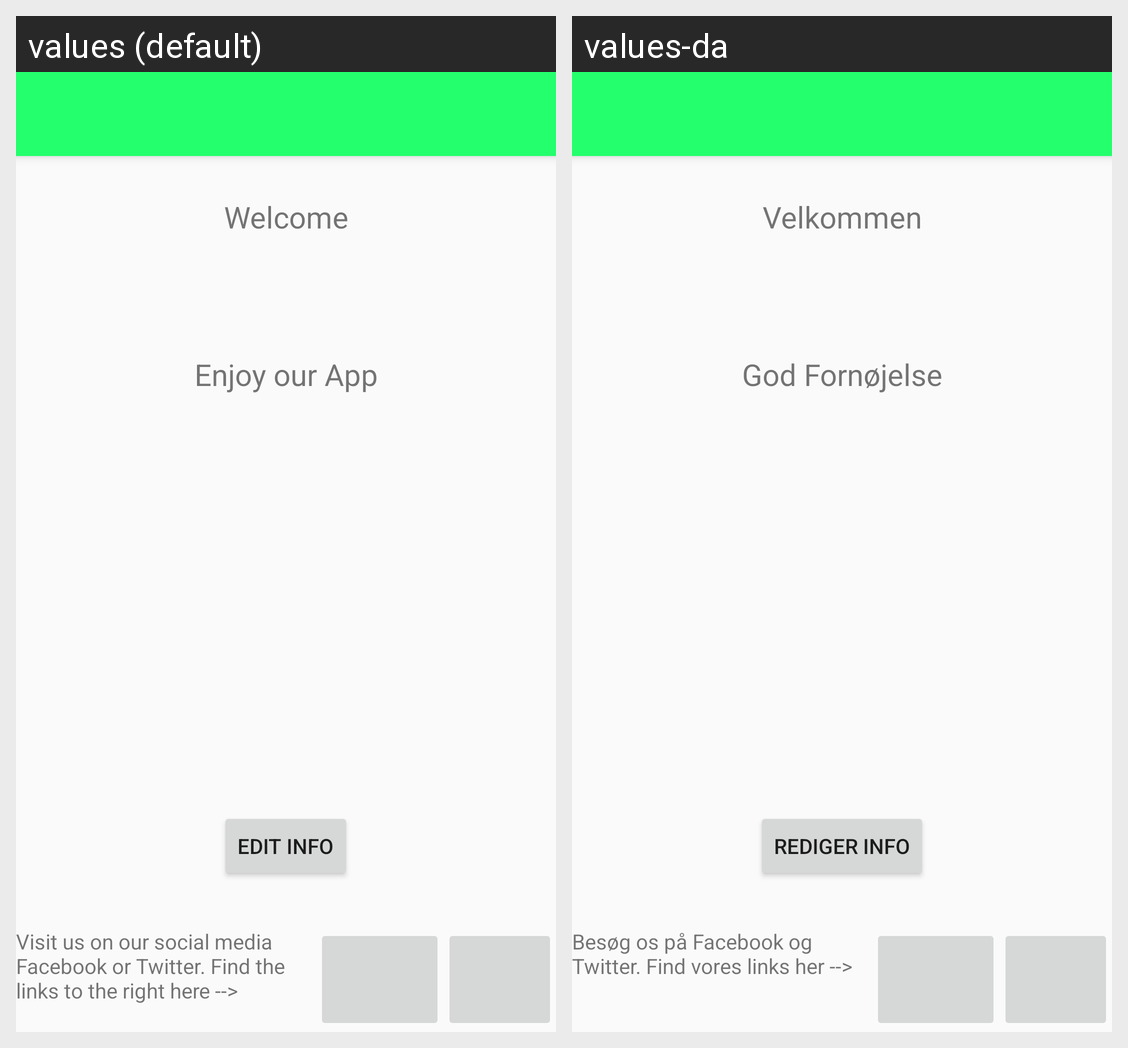

For this localized Android screen grid, give each drawn string resource with its value in every locale shown.
Android screen res/layout/activity_main.xml rendered under 2 locales, left to right: values (default), values-da. Device: Nexus 5 (rendered at 1080×1920; each locale shown at half size, 540×960, under a caption strip naming it); theme AppTheme.
Strings drawn on this screen, with the default value and each locale's value (text and hints the layout hard-codes, and strings that could not be matched under every locale, appear in the picture but are not listed):

welcome
  values: Welcome
  values-da: Velkommen

enjoy
  values: Enjoy our App
  values-da: God Fornøjelse

visitUs
  values: Visit us on our social media Facebook or Twitter. Find the links to the right here -->
  values-da: Besøg os på Facebook og Twitter. Find vores links her -->

edit_info
  values: Edit Info
  values-da: Rediger Info
